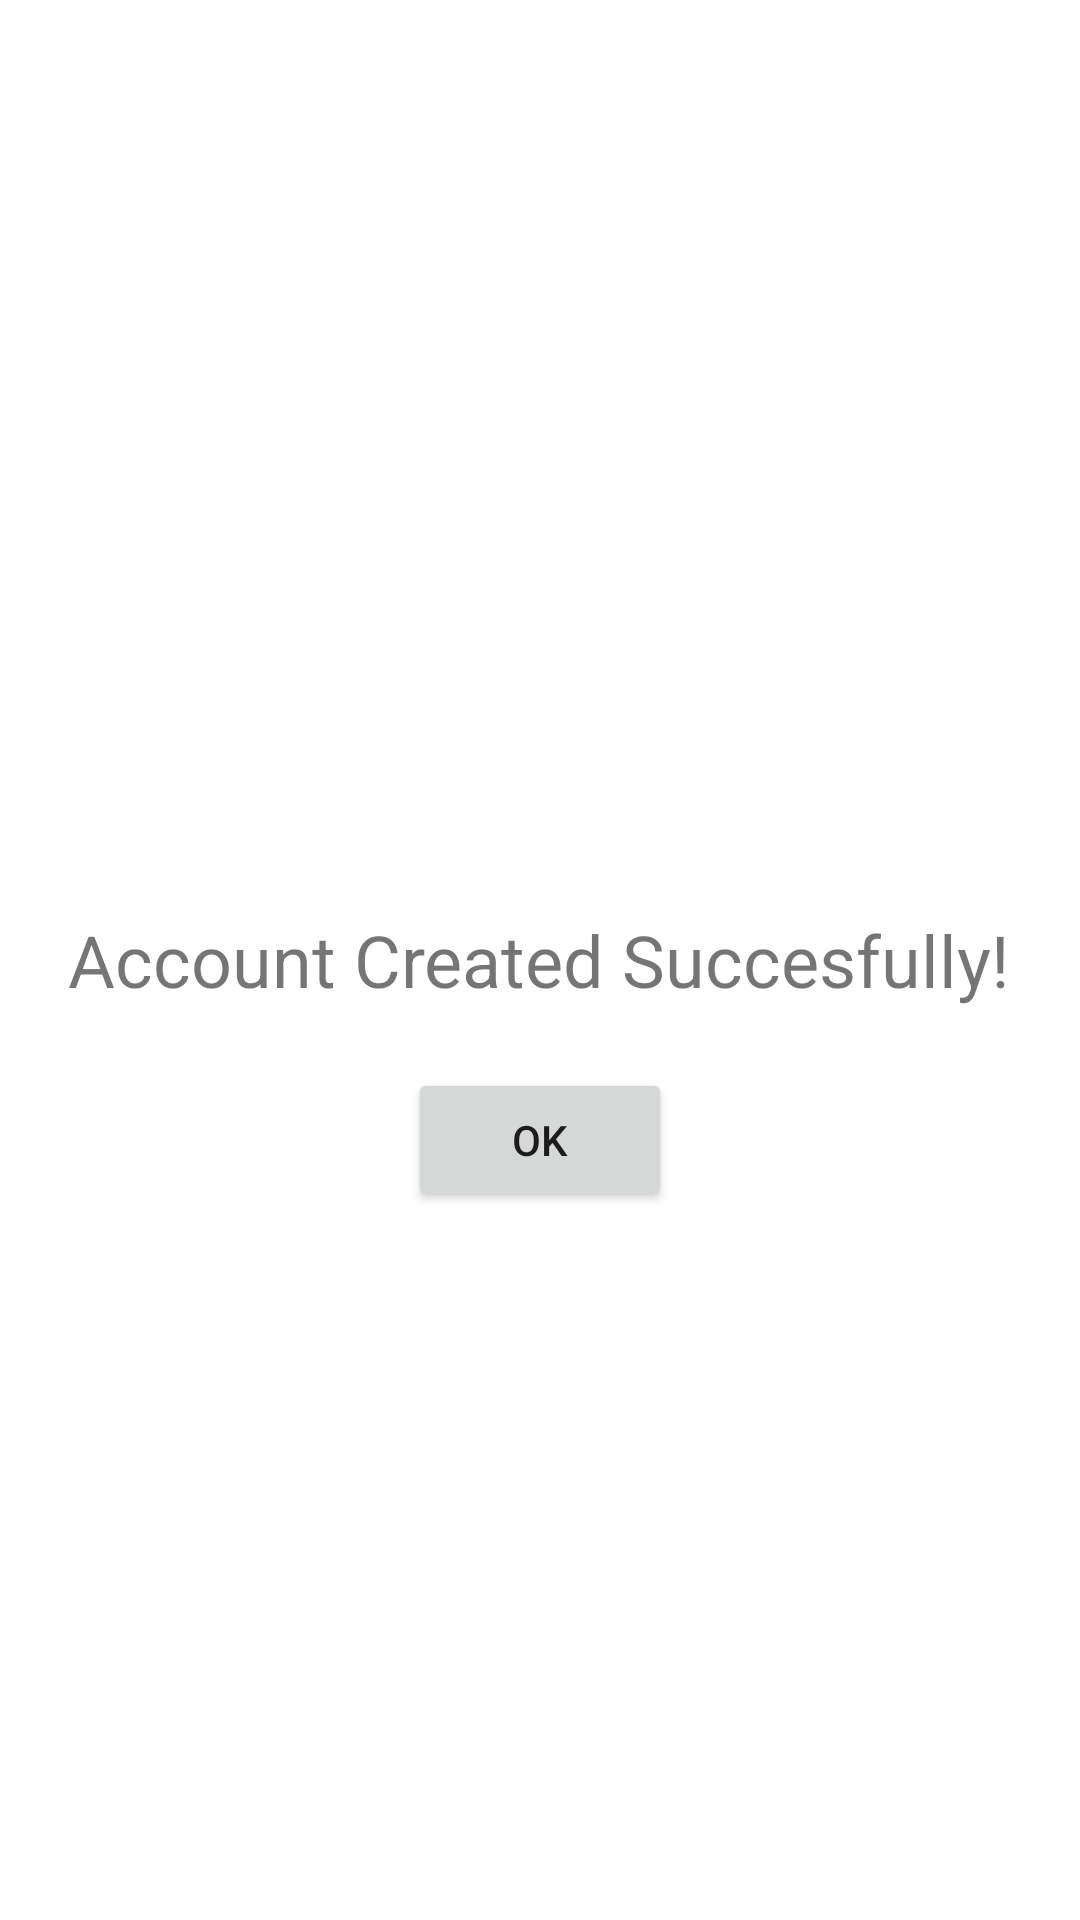

Produce the Android XML layout that renders to this screen, including the resource entries it uses.
<!-- AndroidManifest.xml: application theme AppTheme -->
<!-- res/layout/activity_account_created_fragment.xml -->
<?xml version="1.0" encoding="utf-8"?>
<RelativeLayout
    xmlns:android="http://schemas.android.com/apk/res/android"
    xmlns:app="http://schemas.android.com/apk/res-auto"
    xmlns:tools="http://schemas.android.com/tools"
    android:layout_width="match_parent"
    android:layout_height="match_parent"
    tools:context=".AccountCreatedFragment"
    android:background="@color/white">

    <TextView
        android:id="@+id/accOkFrag_LBL_title"
        android:layout_width="wrap_content"
        android:layout_height="wrap_content"
        android:text="Account Created Succesfully!"
        android:textSize="24sp"
        android:gravity="center"
        android:layout_centerInParent="true"/>

    <Button
        android:id="@+id/accOkFrag_BTN_ok"
        android:layout_width="wrap_content"
        android:layout_height="wrap_content"
        android:text="OK"
        android:layout_below="@+id/accOkFrag_LBL_title"
        android:layout_centerInParent="true"
        android:layout_marginTop="20dp"
        />


</RelativeLayout>
<!-- resources referenced by this layout -->
<resources>
  <color name="white">#FFFFFF</color>
  <style name="AppTheme" parent="Theme.AppCompat.Light.DarkActionBar">
          <item name="windowNoTitle">true</item>
          <item name="android:windowFullscreen">true</item>
  
          
          <item name="colorPrimary">@color/colorPrimary</item>
          <item name="colorPrimaryDark">@color/colorPrimaryDark</item>
          <item name="colorAccent">@color/colorAccent</item>
      </style>
  <color name="colorPrimary">#008577</color>
  <color name="colorPrimaryDark">#00574B</color>
  <color name="colorAccent">#D81B60</color>
</resources>
